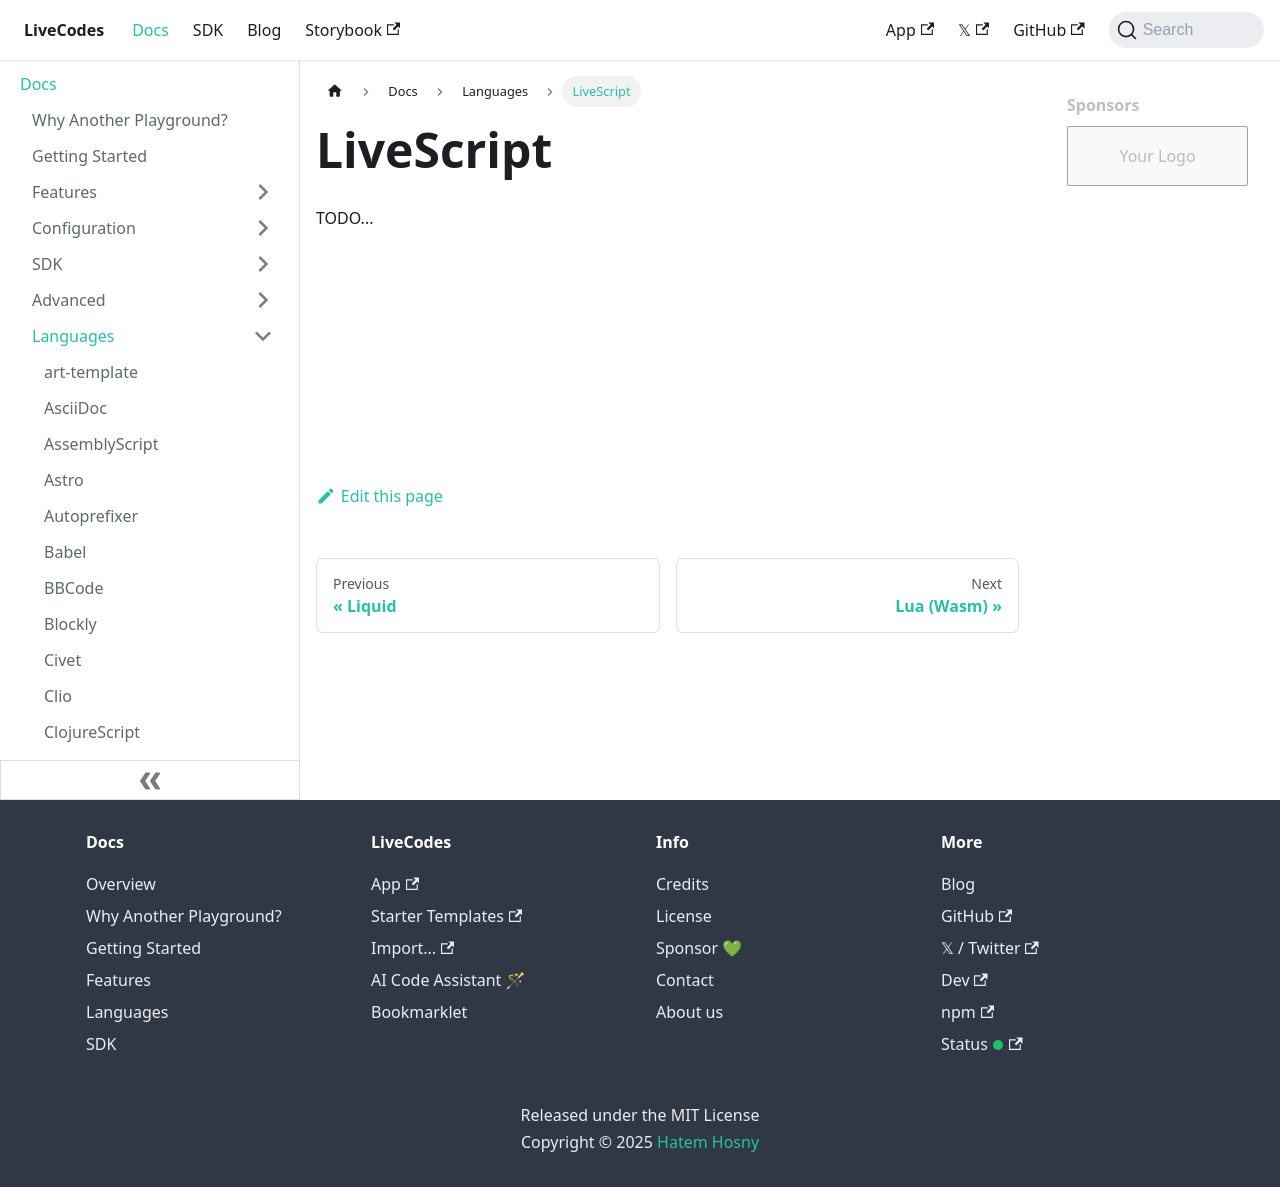

repository: HenriqueOs98/livecodes · page: docs/languages/livescript/index.html · generator: docusaurus

# LiveScript

TODO...
